2-way image classification set "day_night_images" from GitHub (darkmatter18/Udacity-Computer-Vision-Nanodegree); label vocabulary: day, night.

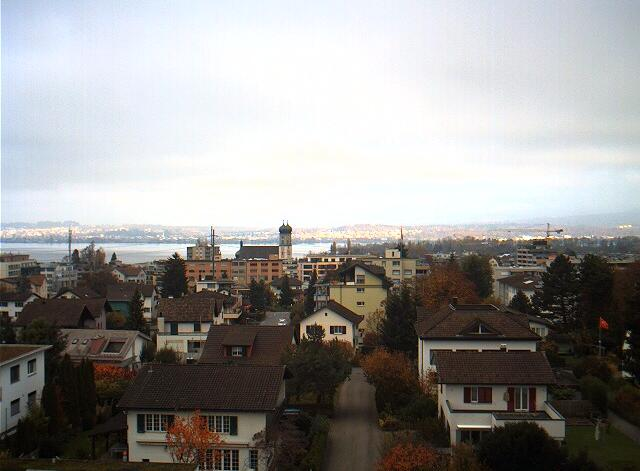
Label: day

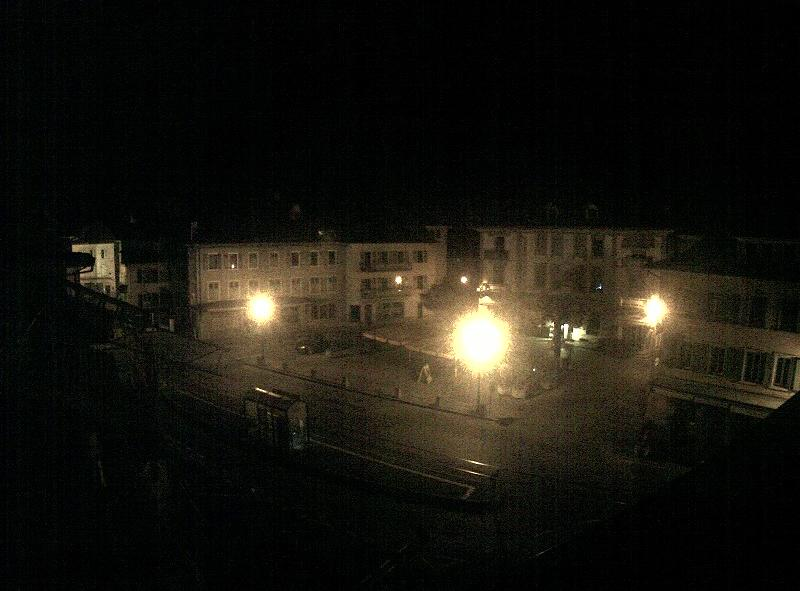
Label: night

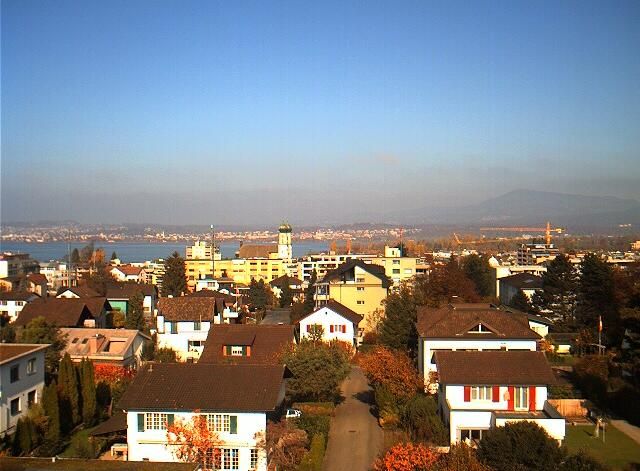
Label: day

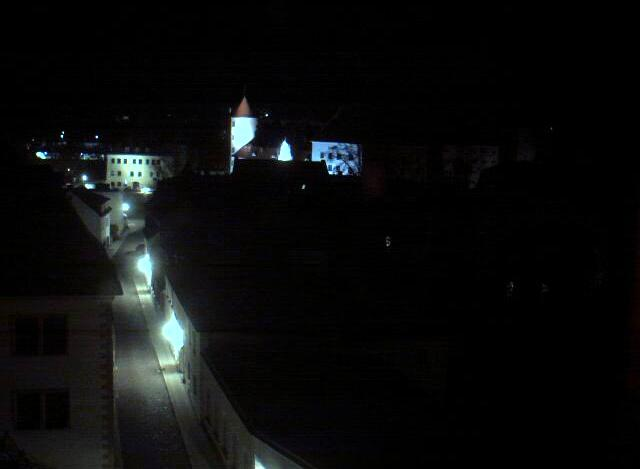
Label: night

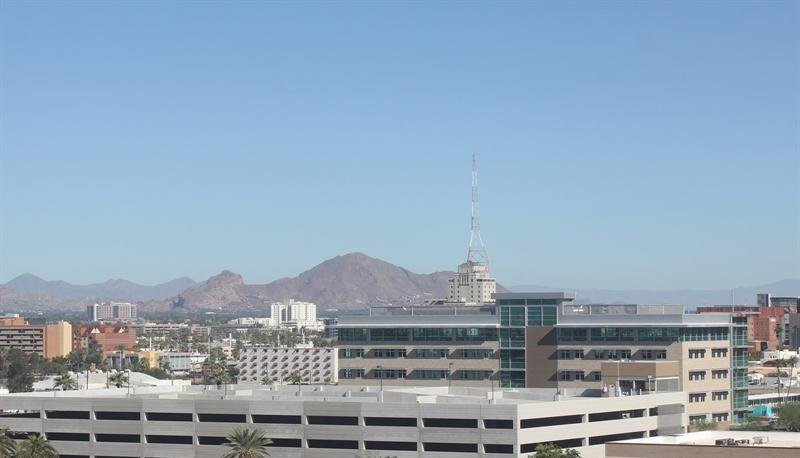
Label: day

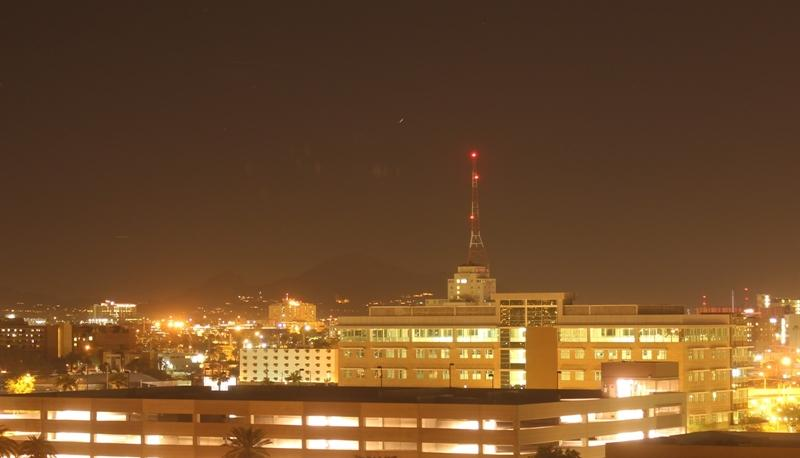
Label: night
